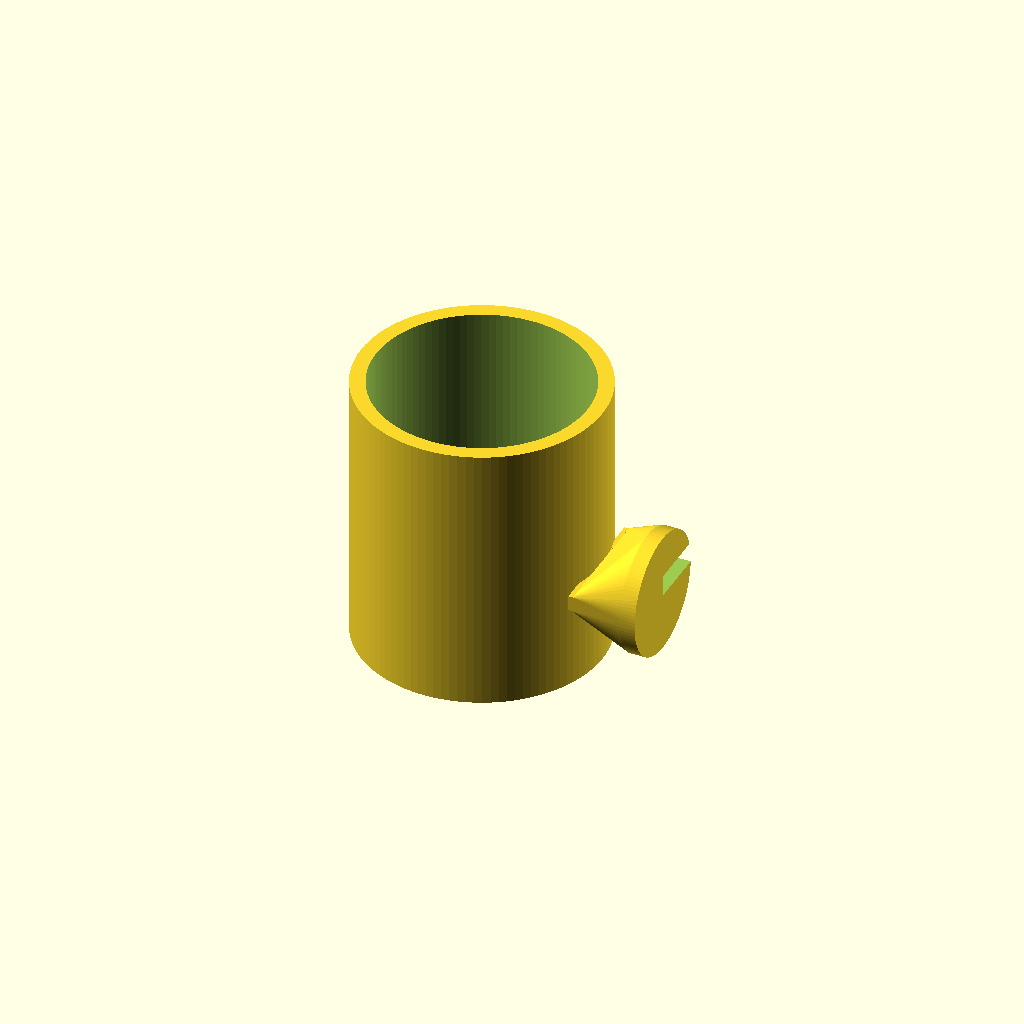
Cell 1: the model at its default parameters.
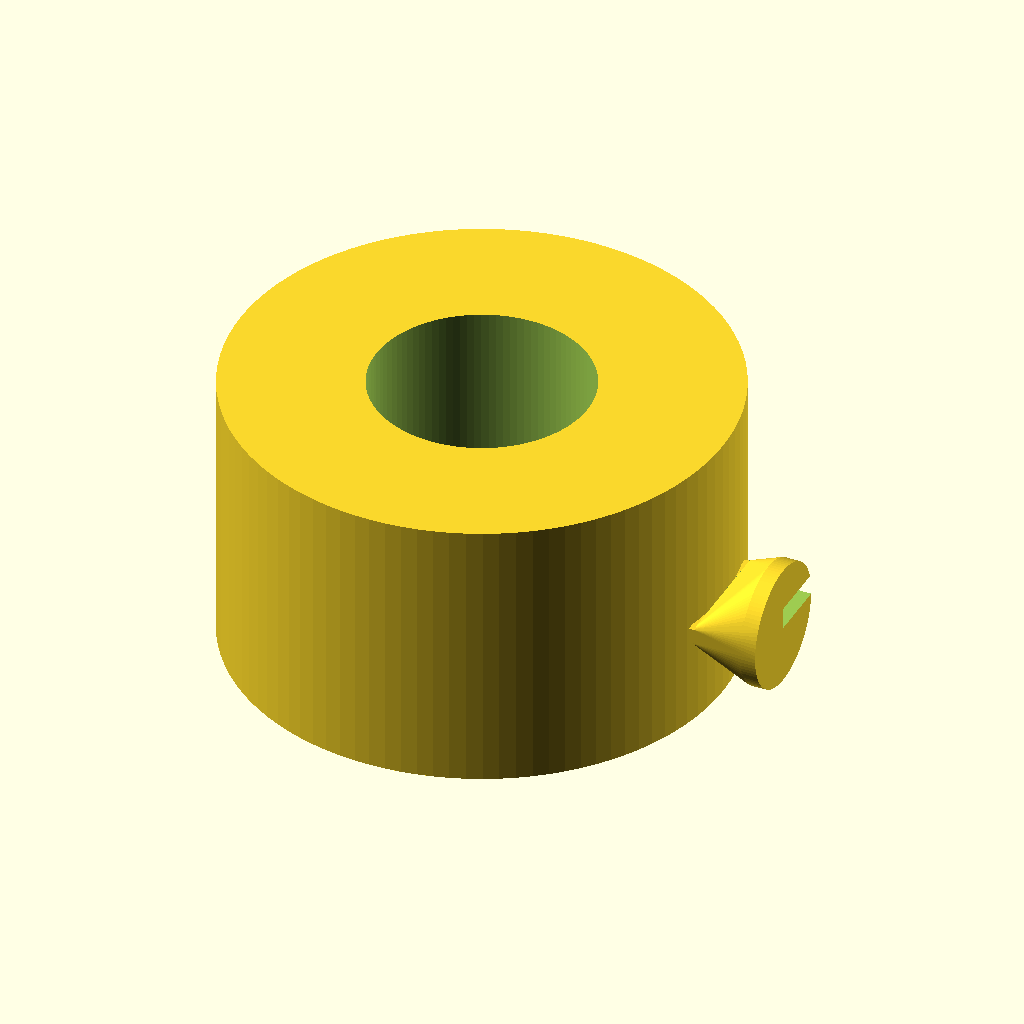
Cell 2 — outer_dia set to 160, the other parameters unchanged.
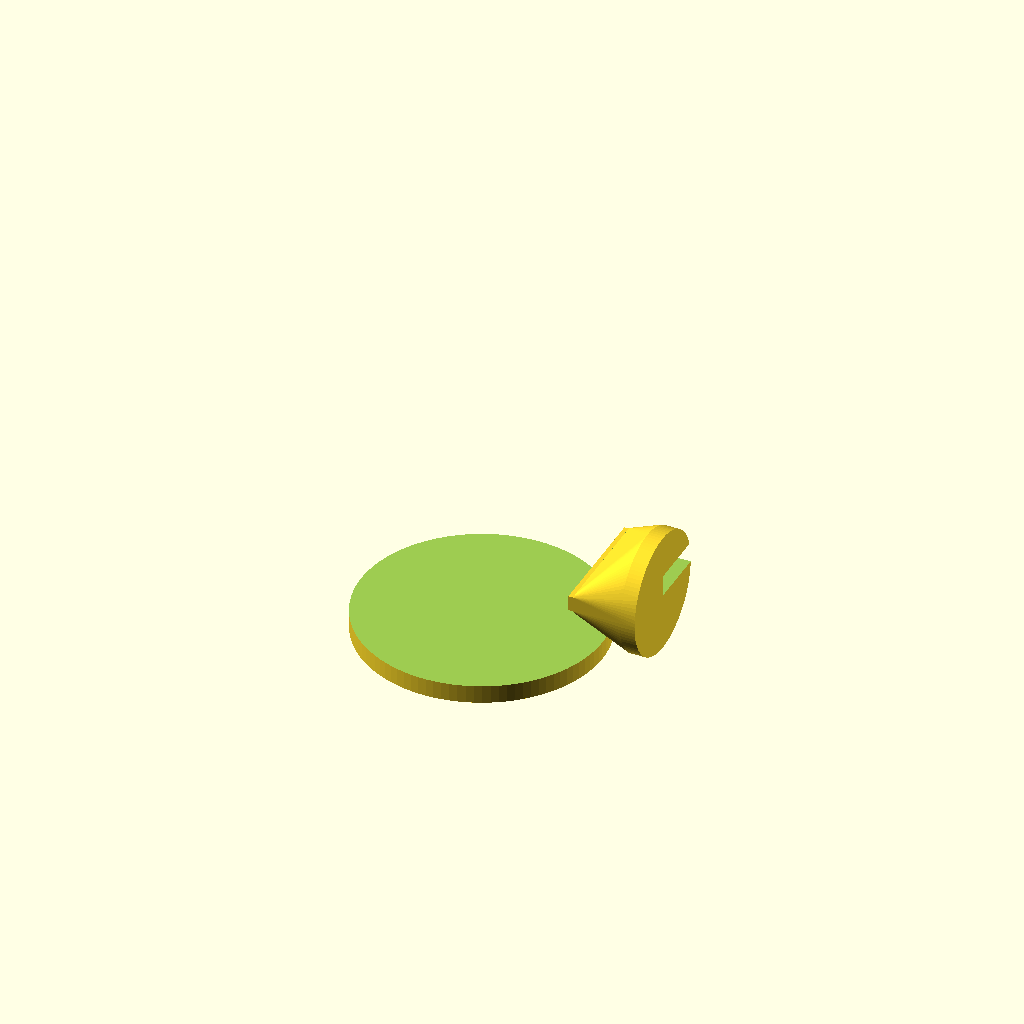
Cell 3: inner_dia = 140 (everything else at default).
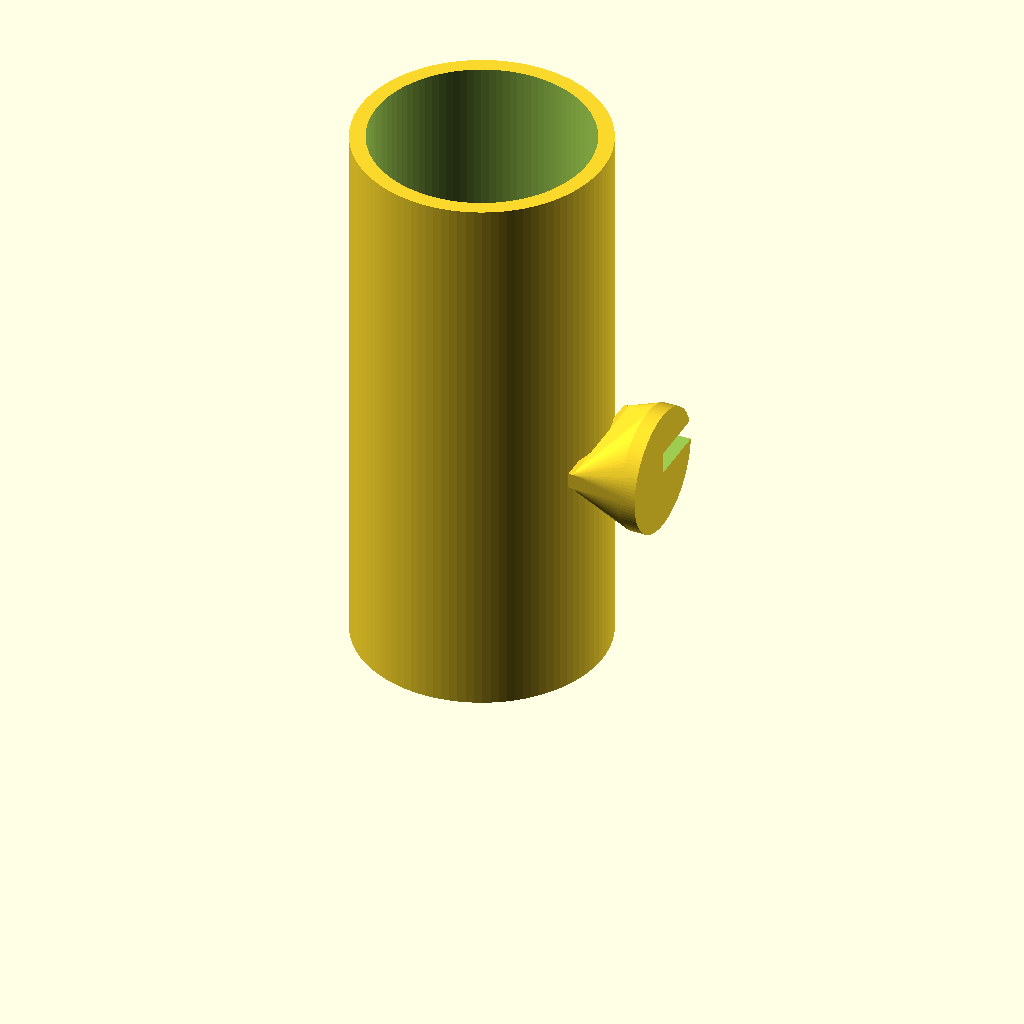
Cell 4: height = 180 (everything else at default).
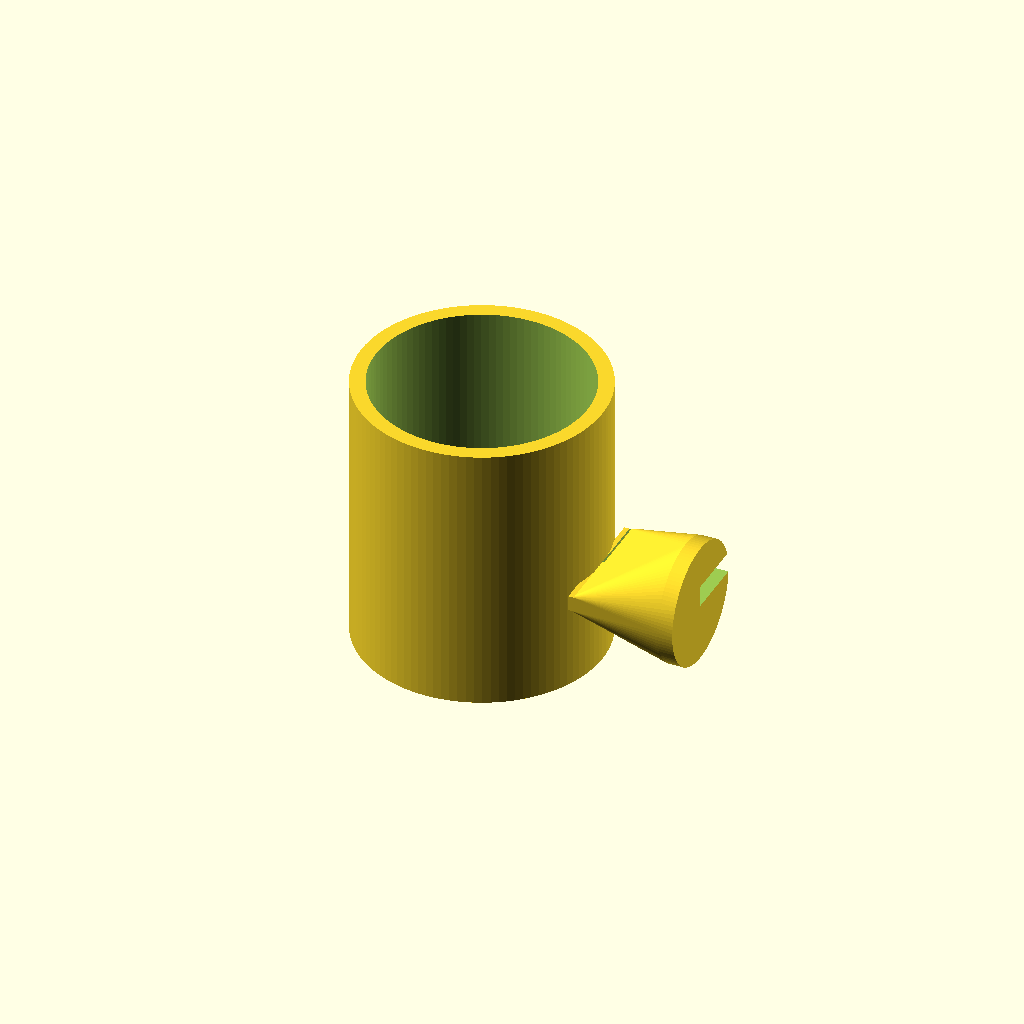
Cell 5 — handle_width_inner set to 50, the other parameters unchanged.
All cells are drawn from one camera (rotation 55°, 0°, 25°, orthographic, colour scheme Cornfield), so only the parameter changes between them.
The OpenSCAD source (results/tier-2-offset-handle-mug/bare-think-off_gemma-4-31b-it-6ab846841fd7-2026-10-06T19-38-42-282Z/final.scad):
// パラメータ設定
outer_dia = 80;
inner_dia = 70;
height = 90;
bottom_thickness = 6;
wall_thickness = (outer_dia - inner_dia) / 2;

handle_width_inner = 25;
handle_height_inner = 30;
handle_thickness = 5;

$fn = 100;

union() {
    // --- 本体 ---
    difference() {
        // 外殻
        cylinder(d = outer_dia, h = height);
        
        // 内側の中空部分 (底面の厚みを考慮して上にずらす)
        translate([0, 0, bottom_thickness])
            cylinder(d = inner_dia, h = height);
    }

    // --- 取手 (+X軸方向) ---
    // 取手を高さ中央に配置
    translate([outer_dia/2, 0, height/2 - handle_height_inner/2]) {
        difference() {
            // 取手の外形 (D字形状)
            hull() {
                // 本体接続部の矩形
                translate([-1, -handle_height_inner/2 - handle_thickness, 0])
                    cube([1, handle_height_inner + handle_thickness * 2, handle_thickness]);
                
                // 外側の半円部分を形成するための円柱
                translate([handle_width_inner/2 + handle_thickness, 0, 0])
                    rotate([0, 90, 0])
                    cylinder(d = handle_height_inner + handle_thickness * 2, h = handle_thickness, center = true);
            }

            // 取手の内側空間 (指が入る部分)
            translate([0, 0, -1])
                cube([handle_width_inner + 1, handle_height_inner, handle_thickness + 2]);
            
            // D字の形状を整えるため、本体側へ突き抜けた部分をカット
            translate([-10, -handle_height_inner/2 - handle_thickness, -1])
                cube([10, handle_height_inner + handle_thickness * 2, handle_thickness + 2]);
        }
        
        // 取っ手の接続を確実にするための補強ブロック
        translate([-2, -handle_height_inner/2 - handle_thickness, 0])
            cube([2, handle_height_inner + handle_thickness * 2, handle_thickness]);
    }
}
Customizer parameters (derived from the source; name, type, default, range or options):
outer_dia: number, default 80
inner_dia: number, default 70
height: number, default 90
bottom_thickness: number, default 6
handle_width_inner: number, default 25
handle_height_inner: number, default 30
handle_thickness: number, default 5
